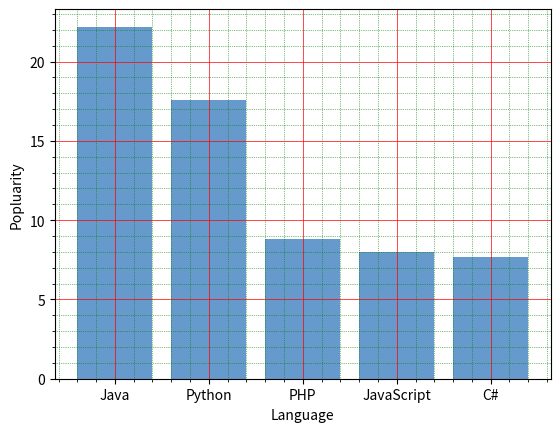

This figure's Python source:
# Uniform color-bar
import matplotlib.pyplot as plt

x = ["Java", "Python", "PHP", "JavaScript", "C#"]
popularity = [22.2, 17.6, 8.8, 8, 7.7]
x_pop = [i for i, _ in enumerate(x)]
# bar(X-axis,y-axis,color)
plt.bar(x_pop, popularity, color=(0.4, 0.6, 0.8, 1.0))
plt.xlabel("Language")
plt.ylabel("Popluarity")
plt.xticks(x_pop, x)
plt.minorticks_on()
plt.grid(which="major", linestyle="-", linewidth="0.5", color="Red")
plt.grid(which="minor", linestyle=":", linewidth="0.5", color="green")
plt.show()
